Run: headless pygame with SDL's dummy video driver; simulated clock (each Clock.tick advances the game by its frame time, no real sleeping); random seed 0; keys injected as events and as key.get_pressed() state; mouse plan: one left click at the window centre at the start of phase 2, then a move to the lower-right quarter at the start of phase 3.
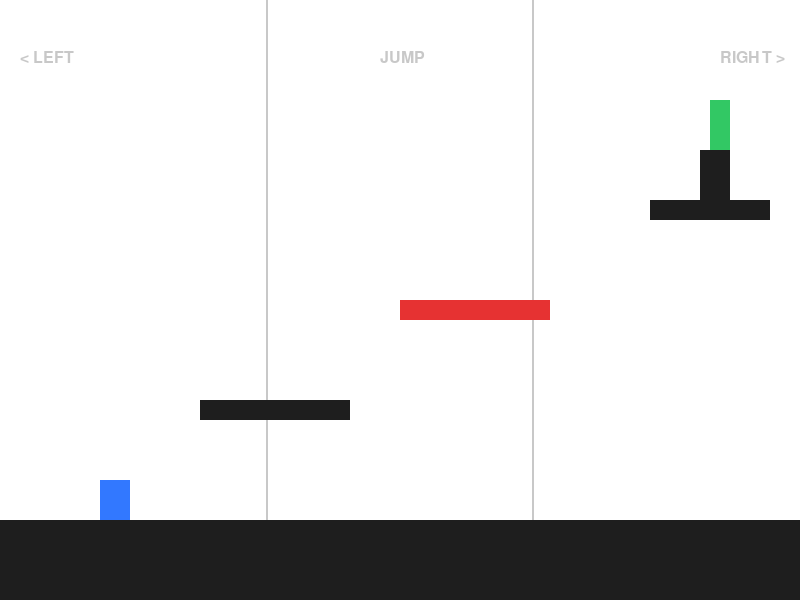
Frame 1 of 4 · flips 1–60 · no input
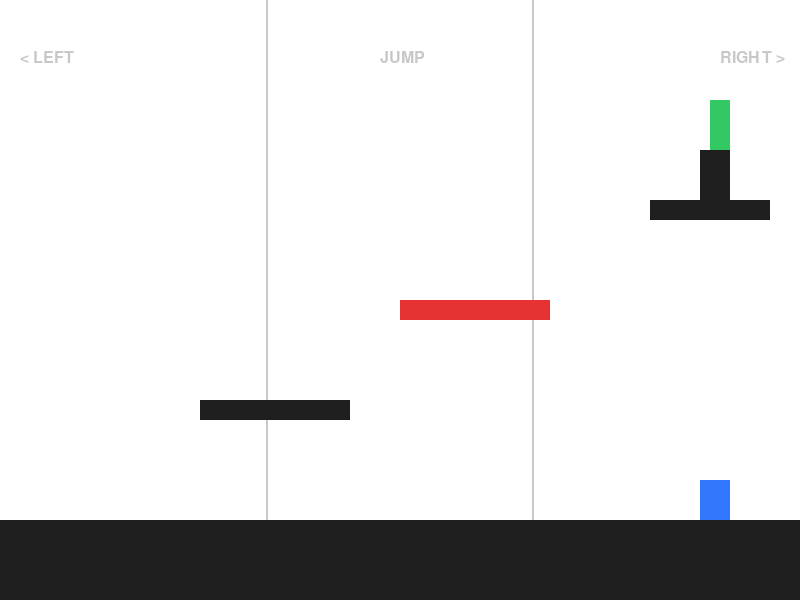
Frame 2 of 4 · flips 61–180 · clicked the window centre · tapped SPACE, RETURN · held RIGHT (→), D
Frame 3 of 4 · flips 181–300 · moved the mouse to the lower-right quarter · held DOWN (↓), S · screen unchanged from frame 2, image omitted
Frame 4 of 4 · flips 301–420 · held LEFT (←), A, UP (↑), W · screen same as frame 1, image omitted

The pygame program that drew these frames:

import pygame
import sys

# Initialize Pygame
pygame.init()

# Screen dimensions
SCREEN_WIDTH = 800
SCREEN_HEIGHT = 600
screen = pygame.display.set_mode((SCREEN_WIDTH, SCREEN_HEIGHT))
pygame.display.set_caption("Troll Platformer - Mobile Edition")

# Clock for frame rate
clock = pygame.time.Clock()
FPS = 60

# Colors
WHITE = (255, 255, 255)
BLUE = (50, 120, 255)
RED = (230, 50, 50)
BLACK = (30, 30, 30)
GREEN = (50, 200, 100)
GRAY = (200, 200, 200)

class Player:
    def __init__(self):
        self.width = 30
        self.height = 40
        self.x = 100
        self.y = 450
        self.vel_x = 0
        self.vel_y = 0
        self.speed = 5
        self.jump_strength = -12
        self.gravity = 0.6
        self.is_jumping = False

    def handle_input(self):
        self.vel_x = 0
        
        # Keyboard controls (for testing on PC)
        keys = pygame.key.get_pressed()
        if keys[pygame.K_LEFT] or keys[pygame.K_a]:
            self.vel_x = -self.speed
        if keys[pygame.K_RIGHT] or keys[pygame.K_d]:
            self.vel_x = self.speed

        # Touch/Mouse controls (for Android APK)
        if pygame.mouse.get_pressed()[0]:
            mouse_x, mouse_y = pygame.mouse.get_pos()
            if mouse_x < SCREEN_WIDTH // 3:  # Touch left third of screen
                self.vel_x = -self.speed
            elif mouse_x > (SCREEN_WIDTH // 3) * 2:  # Touch right third
                self.vel_x = self.speed

    def jump(self):
        if not self.is_jumping:
            self.vel_y = self.jump_strength
            self.is_jumping = True

    def update(self, platforms):
        self.x += self.vel_x
        if self.x < 0: self.x = 0
        if self.x > SCREEN_WIDTH - self.width: self.x = SCREEN_WIDTH - self.width

        self.vel_y += self.gravity
        self.y += self.vel_y

        self.is_jumping = True
        player_rect = pygame.Rect(self.x, self.y, self.width, self.height)

        for plat in platforms:
            if player_rect.colliderect(plat.rect):
                if plat.is_trap:
                    plat.triggered = True

                if not plat.triggered:
                    if self.vel_y > 0 and player_rect.bottom - self.vel_y <= plat.rect.top:
                        self.y = plat.rect.top - self.height
                        self.vel_y = 0
                        self.is_jumping = False

    def draw(self, surface):
        pygame.draw.rect(surface, BLUE, (self.x, self.y, self.width, self.height))

class Platform:
    def __init__(self, x, y, w, h, is_trap=False):
        self.rect = pygame.Rect(x, y, w, h)
        self.is_trap = is_trap
        self.triggered = False

    def draw(self, surface):
        if self.is_trap and self.triggered:
            return 
        color = RED if self.is_trap else BLACK
        pygame.draw.rect(surface, color, self.rect)

def draw_mobile_controls(surface):
    # Draw faint lines to show players where to touch
    pygame.draw.line(surface, GRAY, (SCREEN_WIDTH // 3, 0), (SCREEN_WIDTH // 3, SCREEN_HEIGHT), 2)
    pygame.draw.line(surface, GRAY, ((SCREEN_WIDTH // 3) * 2, 0), ((SCREEN_WIDTH // 3) * 2, SCREEN_HEIGHT), 2)
    
    font = pygame.font.SysFont(None, 24)
    surface.blit(font.render("< LEFT", True, GRAY), (20, 50))
    surface.blit(font.render("JUMP", True, GRAY), (SCREEN_WIDTH // 2 - 20, 50))
    surface.blit(font.render("RIGHT >", True, GRAY), (SCREEN_WIDTH - 80, 50))

def main():
    player = Player()
    
    platforms = [
        Platform(0, 520, 800, 80),   
        Platform(200, 400, 150, 20), 
        Platform(400, 300, 150, 20, is_trap=True), # Drops when touched!
        Platform(650, 200, 120, 20), 
        Platform(700, 150, 30, 50)   
    ]

    goal_rect = pygame.Rect(710, 100, 20, 50)

    while True:
        screen.fill(WHITE)
        draw_mobile_controls(screen)

        for event in pygame.event.get():
            if event.type == pygame.QUIT:
                pygame.quit()
                sys.exit()
            if event.type == pygame.KEYDOWN:
                if event.key == pygame.K_SPACE or event.key == pygame.K_UP:
                    player.jump()
            if event.type == pygame.MOUSEBUTTONDOWN:
                mouse_x, mouse_y = event.pos
                # Jump if touching the middle third of the screen
                if SCREEN_WIDTH // 3 <= mouse_x <= (SCREEN_WIDTH // 3) * 2:
                    player.jump()

        player.handle_input()
        player.update(platforms)

        player_rect = pygame.Rect(player.x, player.y, player.width, player.height)
        if player_rect.colliderect(goal_rect):
            pygame.quit()
            sys.exit()

        for plat in platforms:
            plat.draw(screen)

        pygame.draw.rect(screen, GREEN, goal_rect)
        player.draw(screen)

        pygame.display.flip()
        clock.tick(FPS)

if __name__ == "__main__":
    main()
